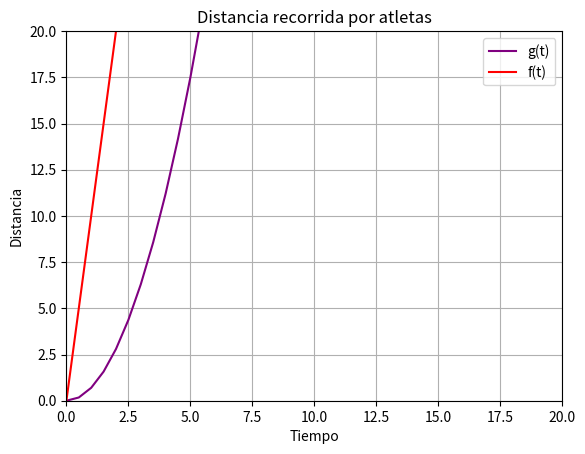

Reproduce this figure in Python.
import matplotlib.pyplot as plt
import numpy as np
from scipy.optimize import fsolve



VINDEP= np.array([1,2,4,5,8])
VDEP= np.array([10,20,40,50,80])

pendiente, intercepto = np.polyfit(VINDEP,VDEP,1)

#PREGUNTA 1: Determina la forma algebraica de la funcion que modela la distancia recorrida por el atleta 2 en funcion 
#del tiempo ¿Que tipo de funcion es?

print(f"La pendiente de la funcion es {pendiente:.1f} y el intercepto es {intercepto:.1f}.")

#Cuando nos piden determinar forma algebraica se refiere a sacar la pendiente e intercepto y se utiliza esta formula
"Respuesta: Atleta 2: f(t) = 10t" #En este caso intercepto es 0.0 asi que no se anota, en el caso de que el intercepto
#tuviera valor la funcion quedaria "f(t) = 10t + 2(aqui cualquier valor que de resultado)"

#PREGUNTA 2: A que distancia distancia se encontraban uno del otro cuando transcurren 8 segundos?
"Cuando preguntan por cierta variable (en este caso DISTANCIA) ese seria el resultado que buscamos, tal como aparece mas abajo"

def g(t):
    return 0.7*t**2

def f(t):
    return 10*t

print (f"El primer atleta se encontraba a una distancia de {g(8):.1f} km y el segundo a {f(8):.1f} km")

#PREGUNTA 3: Cuanto tiempo a transcurrido para que los atletas se vuelvan a encontrar? Que distancia llevan recorrida?
def F(t):
    return g(t) - f(t)

j = np.linspace(0,10,2) #Se le pone 2 ya que es una funcion de grado 2
sol = np.around(fsolve(F ,j), decimals=2) 
#unica = np.unique(sol)
print(sol)



#PRENGUTA 4: En que periodo el atleta 1 es mas rapido que el atleta 2?
def g(t):
    return 0.7*t**2

def f(t):
    return 10*t

t = np.arange(0,20,0.5) 

plt.plot(t, g(t), label = 'g(t)', color='purple')
plt.plot(t, f(t), label = 'f(t)', color='red')

plt.title('Distancia recorrida por atletas')
plt.xlabel('Tiempo' )
plt.ylabel('Distancia')

plt.xlim(0,20)
plt.ylim(0,20)

plt.legend()
plt.grid(True)
plt.show()